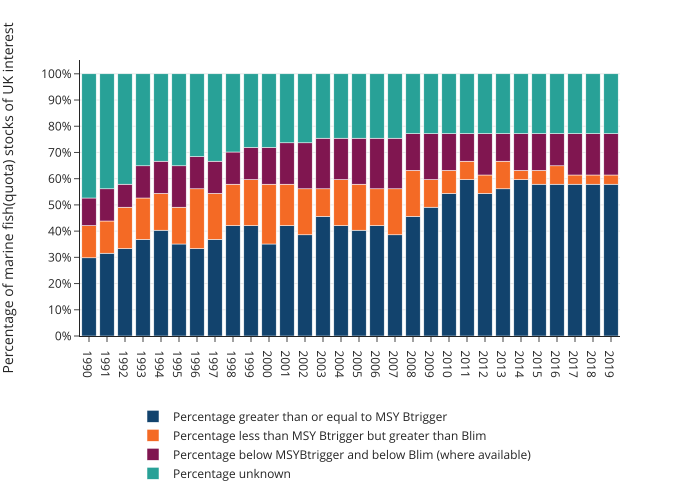

Values plotted in this chart, from the file beside it:
year, category, value
1990, Percentage unknown, 47.37
1991, Percentage unknown, 43.86
1992, Percentage unknown, 42.11
1993, Percentage unknown, 35.09
1994, Percentage unknown, 33.33
1995, Percentage unknown, 35.09
1996, Percentage unknown, 31.58
1997, Percentage unknown, 33.33
1998, Percentage unknown, 29.82
1999, Percentage unknown, 28.07
2000, Percentage unknown, 28.07
2001, Percentage unknown, 26.32
2002, Percentage unknown, 26.32
2003, Percentage unknown, 24.56
2004, Percentage unknown, 24.56
2005, Percentage unknown, 24.56
2006, Percentage unknown, 24.56
2007, Percentage unknown, 24.56
2008, Percentage unknown, 22.81
2009, Percentage unknown, 22.81
2010, Percentage unknown, 22.81
2011, Percentage unknown, 22.81
2012, Percentage unknown, 22.81
2013, Percentage unknown, 22.81
2014, Percentage unknown, 22.81
2015, Percentage unknown, 22.81
2016, Percentage unknown, 22.81
2017, Percentage unknown, 22.81
2018, Percentage unknown, 22.81
2019, Percentage unknown, 22.81
1990, Percentage below MSYBtrigger and below B…, 10.53
1991, Percentage below MSYBtrigger and below B…, 12.28
1992, Percentage below MSYBtrigger and below B…, 8.772
1993, Percentage below MSYBtrigger and below B…, 12.28
1994, Percentage below MSYBtrigger and below B…, 12.28
1995, Percentage below MSYBtrigger and below B…, 15.79
1996, Percentage below MSYBtrigger and below B…, 12.28
1997, Percentage below MSYBtrigger and below B…, 12.28
1998, Percentage below MSYBtrigger and below B…, 12.28
1999, Percentage below MSYBtrigger and below B…, 12.28
2000, Percentage below MSYBtrigger and below B…, 14.04
2001, Percentage below MSYBtrigger and below B…, 15.79
2002, Percentage below MSYBtrigger and below B…, 17.54
2003, Percentage below MSYBtrigger and below B…, 19.3
2004, Percentage below MSYBtrigger and below B…, 15.79
2005, Percentage below MSYBtrigger and below B…, 17.54
2006, Percentage below MSYBtrigger and below B…, 19.3
2007, Percentage below MSYBtrigger and below B…, 19.3
2008, Percentage below MSYBtrigger and below B…, 14.04
2009, Percentage below MSYBtrigger and below B…, 17.54
2010, Percentage below MSYBtrigger and below B…, 14.04
2011, Percentage below MSYBtrigger and below B…, 10.53
2012, Percentage below MSYBtrigger and below B…, 15.79
2013, Percentage below MSYBtrigger and below B…, 10.53
2014, Percentage below MSYBtrigger and below B…, 14.04
2015, Percentage below MSYBtrigger and below B…, 14.04
2016, Percentage below MSYBtrigger and below B…, 12.28
2017, Percentage below MSYBtrigger and below B…, 15.79
2018, Percentage below MSYBtrigger and below B…, 15.79
2019, Percentage below MSYBtrigger and below B…, 15.79
... 60 more rows
